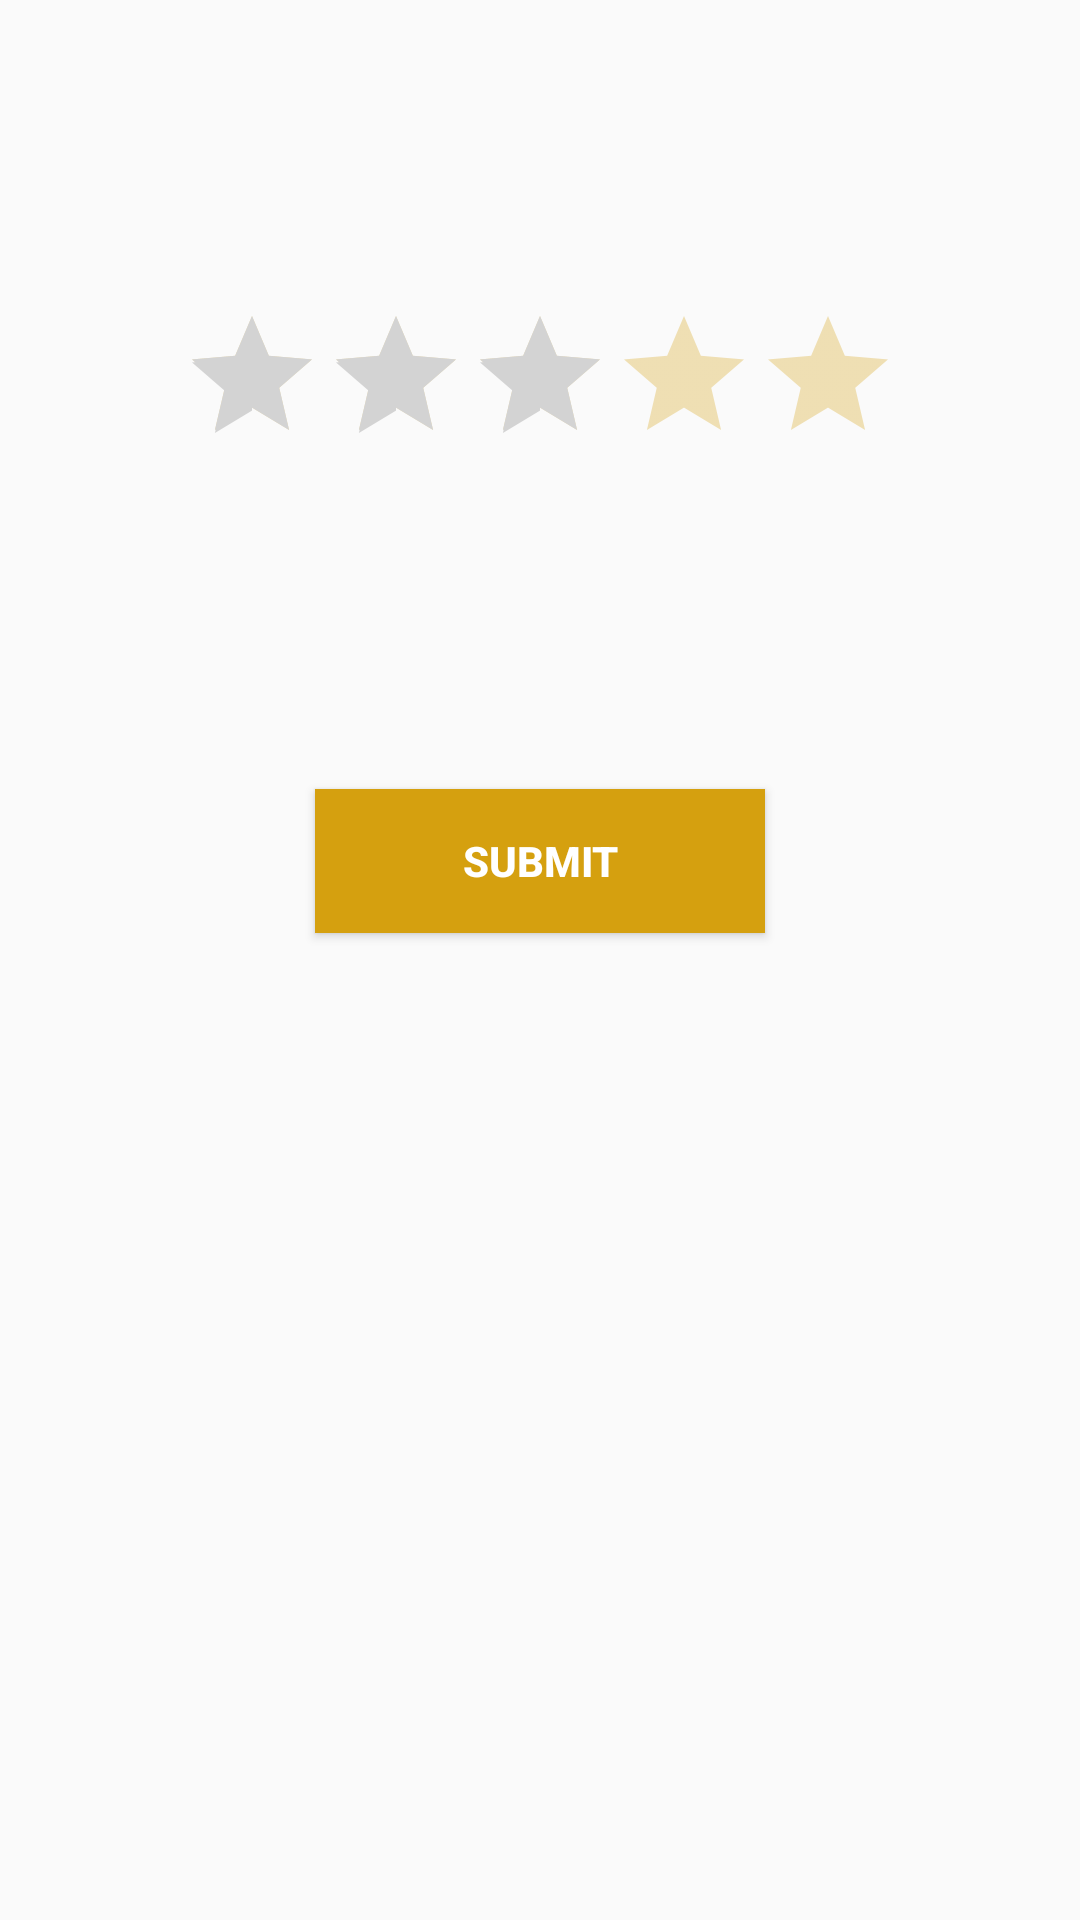

The Android layout XML behind this screen, and the referenced resources:
<!-- AndroidManifest.xml: application theme AppTheme -->
<!-- res/layout/feedback_popup.xml -->
<?xml version="1.0" encoding="utf-8"?>
<LinearLayout xmlns:android="http://schemas.android.com/apk/res/android"
    android:orientation="vertical" android:layout_width="match_parent"
    android:layout_height="match_parent"
    android:weightSum="1">

    <RelativeLayout
        android:layout_width="160dp"
        android:layout_height="72dp">

        <ImageView
            android:layout_width="wrap_content"
            android:layout_height="wrap_content"
            android:id="@+id/imageView"
            android:src="@drawable/it_dvg_logo"
            android:layout_marginBottom="20px"
            android:layout_gravity="left" />
    </RelativeLayout>

    <TextView
        android:layout_width="wrap_content"
        android:layout_height="wrap_content"
        android:textAppearance="?android:attr/textAppearanceLarge"
        android:id="@+id/questionText"
        android:layout_gravity="center_horizontal"
        android:textStyle="bold"
        android:textAlignment="center" />

    <RatingBar
        android:layout_width="wrap_content"
        android:layout_height="wrap_content"
        android:id="@+id/feedbackRating"
        android:layout_gravity="center_horizontal"
        android:stepSize="1.0"
        android:theme="@style/RatingBar"
        android:numStars="5"
        android:rating="3" />

    <EditText
        android:layout_width="336dp"
        android:layout_height="0dp"
        android:inputType="textMultiLine"
        android:ems="10"
        android:id="@+id/feedbackComment"
        android:background="@drawable/textbox"
        android:textCursorDrawable="@null"
        android:layout_gravity="center_horizontal"
        android:layout_weight="0.19" />

    <Button
        android:layout_width="150dp"
        android:layout_height="wrap_content"
        android:text="Submit"
        android:id="@+id/dialogButtonOK"
        android:layout_gravity="center_horizontal"
        android:layout_marginTop="30dp"
        android:background="@drawable/button"
        android:layout_marginBottom="10dp"
        android:textStyle="bold"
        android:textColor="#ffffff" />
</LinearLayout>
<!-- resources referenced by this layout -->
<resources>
  <!-- drawable button (drawable) -->
  <?xml version="1.0" encoding="utf-8"?>
  <shape xmlns:android="http://schemas.android.com/apk/res/android" >
      
          
  
      
  
      <gradient android:angle="270"
          android:centerColor="#d5a00f"
          android:endColor="#d5a00f"
          android:startColor="#d5a00f" />
  </shape>
  <style name="RatingBar" parent="Theme.AppCompat">
          <item name="colorControlNormal">@color/devryGold</item>
          <item name="colorControlActivated">@color/lightGrey</item>
      </style>
  <style name="AppTheme" parent="Theme.AppCompat.Light.DarkActionBar">
          
          <item name="colorPrimary">@color/colorPrimary</item>
          <item name="colorPrimaryDark">@color/colorPrimaryDark</item>
          <item name="colorAccent">@color/colorAccent</item>
      </style>
  <color name="devryGold">#d5a00f</color>
  <color name="lightGrey">#d3d3d3</color>
  <color name="colorPrimary">#3F51B5</color>
  <color name="colorPrimaryDark">#303F9F</color>
  <color name="colorAccent">#FF4081</color>
</resources>
